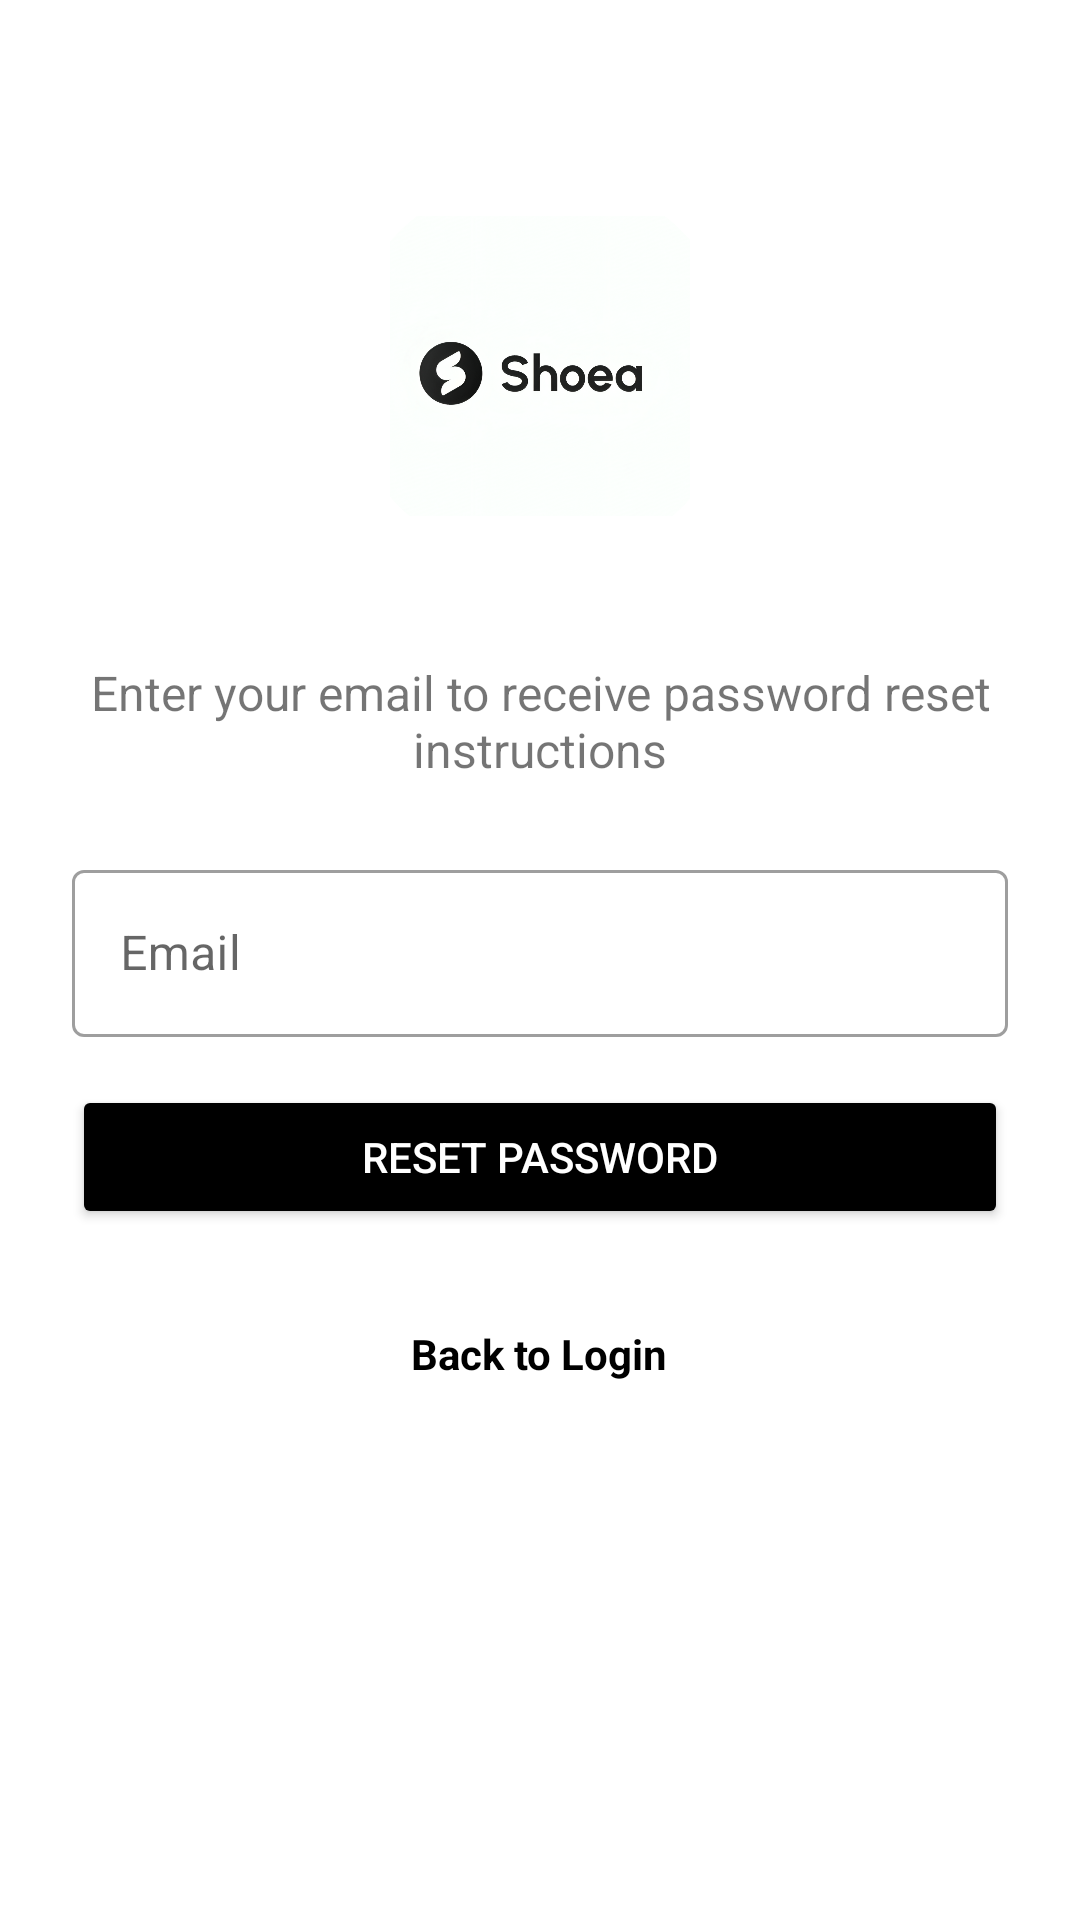

This screen was rendered from an Android layout file. Write that file and the resources it references.
<!-- AndroidManifest.xml: application theme Theme.RecycleViewTesting -->
<!-- res/layout/activity_forgot_password.xml -->
<?xml version="1.0" encoding="utf-8"?>
<LinearLayout xmlns:android="http://schemas.android.com/apk/res/android"
    xmlns:app="http://schemas.android.com/apk/res-auto"
    xmlns:tools="http://schemas.android.com/tools"
    android:layout_width="match_parent"
    android:layout_height="match_parent"
    android:orientation="vertical"
    android:padding="24dp"
    tools:context=".Activities.ForgotPasswordActivity">

    <ImageView
        android:layout_width="100dp"
        android:layout_height="100dp"
        android:layout_gravity="center_horizontal"
        android:layout_marginTop="48dp"
        android:layout_marginBottom="48dp"
        android:src="@drawable/untitled_design__3_" />

    <TextView
        android:layout_width="match_parent"
        android:layout_height="wrap_content"
        android:layout_marginBottom="24dp"
        android:text="Enter your email to receive password reset instructions"
        android:textAlignment="center"
        android:textSize="16sp" />

    <com.google.android.material.textfield.TextInputLayout
        style="@style/Widget.MaterialComponents.TextInputLayout.OutlinedBox"
        android:layout_width="match_parent"
        android:layout_height="wrap_content"
        android:layout_marginBottom="16dp">

        <com.google.android.material.textfield.TextInputEditText
            android:id="@+id/emailEditText"
            android:layout_width="match_parent"
            android:layout_height="wrap_content"
            android:hint="Email"
            android:inputType="textEmailAddress" />
    </com.google.android.material.textfield.TextInputLayout>

    <Button
        android:id="@+id/resetButton"
        android:layout_width="match_parent"
        android:layout_height="48dp"
        android:layout_marginBottom="16dp"
        android:backgroundTint="@color/black"
        android:text="Reset Password"
        android:textColor="@android:color/white" />

    <TextView
        android:id="@+id/backToLoginText"
        android:layout_width="wrap_content"
        android:layout_height="wrap_content"
        android:layout_gravity="center_horizontal"
        android:layout_marginTop="16dp"
        android:text="Back to Login"
        android:textColor="@color/black"
        android:textStyle="bold" />
</LinearLayout>
<!-- resources referenced by this layout -->
<resources>
  <color name="black">#FF000000</color>
  <!-- drawable untitled_design__3_: png bitmap (drawable, 393482 bytes) -->
  <style name="Theme.RecycleViewTesting" parent="Theme.MaterialComponents.DayNight.NoActionBar">
          
          <item name="colorPrimary">#000000</item>         
          <item name="colorPrimaryVariant">#000000</item>
          <item name="colorOnPrimary">#FFFFFF</item>       
  
          <item name="colorSecondary">#000000</item>
          <item name="colorSecondaryVariant">#000000</item>
          <item name="colorOnSecondary">#FFFFFF</item>
  
          
          <item name="android:windowBackground">#FFFFFF</item> 
          <item name="android:colorBackground">#FFFFFF</item>
  
          
          <item name="android:statusBarColor">@android:color/transparent</item>
          <item name="android:windowTranslucentStatus">true</item> 
  
          
          <item name="android:windowLightStatusBar">true</item> 
      </style>
</resources>
